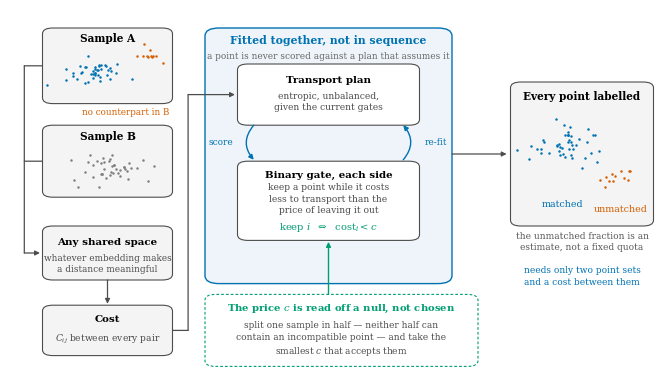

Python code for this plot:
"""Figure 1: a schematic of ConfidenceOT.

A drawn diagram, and a deliberately general one. The method takes two empirical
samples that need not describe the same populations, and returns a transport
plan together with a binary label on every point saying whether it had a
counterpart at all. Nothing in it is specific to transcriptomes, to tumours, or
to any one embedding: it needs two point sets and a cost between them.

What the picture asserts, all of it read off the implementation rather than
recalled:
  - the cost a pair pays is C_ij when both points are gated in and a flat c
    when either is gated out (``_block_objective`` in _cpu_uot.py),
  - a point is kept while transporting it costs less than abandoning it, scored
    over its current partners under M4-E and over the full entropic conditional
    under M4-R (the two branches of the gate coefficient),
  - c is the smallest value whose acceptance on two disjoint halves of one
    sample reaches the minimum (``within_side_null_costs`` and
    ``calibrate_confidence_cost``).

Usage:
  python scripts/make_method_schematic.py --out benchmark_results/journal_figure
"""

from __future__ import annotations

import argparse
import sys
from pathlib import Path

import numpy as np
import matplotlib as mpl

mpl.use("Agg")
import matplotlib.pyplot as plt
from matplotlib.patches import FancyArrowPatch, FancyBboxPatch

if hasattr(sys.stdout, "reconfigure"):
    sys.stdout.reconfigure(encoding="utf-8", errors="replace")

STYLE = {
    "font.family": "serif",
    "font.serif": ["DejaVu Serif"],
    "mathtext.fontset": "dejavuserif",
    "font.size": 8,
    "savefig.dpi": 400,
    "pdf.fonttype": 42,
    "ps.fonttype": 42,
}

C_SOURCE = "#0072B2"     # the first sample, and matched points
C_TARGET = "#7f7f7f"     # the second sample
C_DROP = "#D55E00"       # mass with no counterpart
C_PRICE = "#009E73"      # the rejection cost
C_EDGE = "#4d4d4d"
C_FILL = "#f4f4f4"
C_LOOP_FILL = "#eef4f9"


def box(axes, x0, y0, x1, y1, *, fill=C_FILL, edge=C_EDGE, lw=0.8, radius=1.6,
        z=2, dashed=False):
    axes.add_patch(FancyBboxPatch(
        (x0, y0), x1 - x0, y1 - y0,
        boxstyle=f"round,pad=0,rounding_size={radius}",
        facecolor=fill, edgecolor=edge, linewidth=lw, zorder=z,
        linestyle=(0, (2.5, 1.8)) if dashed else "solid",
    ))


def label(axes, x, y, text, *, size=7.2, weight="normal", colour="black",
          ha="center", va="center", z=5, spacing=1.35):
    axes.text(x, y, text, fontsize=size, fontweight=weight, color=colour,
              ha=ha, va=va, zorder=z, linespacing=spacing)


def arrow(axes, start, end, *, colour=C_EDGE, lw=0.9, style="-|>",
          connection="arc3,rad=0", z=3, mutation=7):
    axes.add_patch(FancyArrowPatch(
        start, end, arrowstyle=style, color=colour, linewidth=lw,
        connectionstyle=connection, mutation_scale=mutation, zorder=z,
        shrinkA=0, shrinkB=0,
    ))


def cloud(axes, centre, *, n, spread, colour, seed, size=3.2, z=4):
    rng = np.random.default_rng(seed)
    points = rng.normal(0.0, 1.0, size=(n, 2)) * spread + np.asarray(centre)
    axes.scatter(points[:, 0], points[:, 1], s=size, c=colour, linewidths=0,
                 zorder=z)


def draw(axes) -> None:
    axes.set_xlim(0, 100)
    axes.set_ylim(0, 100)
    axes.axis("off")

    # ---- inputs: two samples, one carrying mass with no counterpart -------
    # A and B are not consecutive steps, so they are bracketed into the shared
    # space rather than chained: an arrow from A to B would say the wrong thing
    # and, stacked as they are, would have to cross B to reach anything below.
    box(axes, 5, 74, 25, 95)
    label(axes, 15, 92, "Sample A", size=7.6, weight="bold")
    cloud(axes, (13, 83), n=42, spread=(2.7, 2.0), colour=C_SOURCE, seed=1)
    cloud(axes, (21.5, 87.5), n=11, spread=(1.0, 0.9), colour=C_DROP, seed=3)
    label(axes, 24.5, 71.5, "no counterpart in B", size=6.3, colour=C_DROP,
          ha="right")

    box(axes, 5, 48, 25, 68)
    label(axes, 15, 65, "Sample B", size=7.6, weight="bold")
    cloud(axes, (15, 56), n=42, spread=(3.0, 2.1), colour=C_TARGET, seed=2)

    for height in (84.5, 58.0):
        arrow(axes, (5, height), (2.2, height), style="-")
    arrow(axes, (2.2, 84.5), (2.2, 32.5), style="-")
    arrow(axes, (2.2, 32.5), (4.6, 32.5))

    box(axes, 5, 25, 25, 40)
    label(axes, 15, 35.5, "Any shared space", size=7.4, weight="bold")
    label(axes, 15, 29.5, "whatever embedding makes\na distance meaningful",
          size=6.4, colour="0.3")

    box(axes, 5, 4, 25, 18)
    label(axes, 15, 14, "Cost", size=7.4, weight="bold")
    label(axes, 15, 8.6, r"$C_{ij}$ between every pair", size=6.6,
          colour="0.3")

    arrow(axes, (15, 25), (15, 18.4))

    # ---- the joint fit ----------------------------------------------------
    box(axes, 30, 24, 68, 95, fill=C_LOOP_FILL, edge=C_SOURCE, lw=1.0,
        radius=2.2, z=1)
    label(axes, 49, 91.5, "Fitted together, not in sequence", size=7.8,
          weight="bold", colour=C_SOURCE)
    label(axes, 49, 87.2,
          "a point is never scored against a plan that assumes it",
          size=6.4, colour="0.4")

    box(axes, 35, 68, 63, 85, fill="white")
    label(axes, 49, 80.5, "Transport plan", size=7.4, weight="bold")
    label(axes, 49, 74.5, "entropic, unbalanced,\ngiven the current gates",
          size=6.6, colour="0.3")

    box(axes, 35, 36, 63, 58, fill="white")
    label(axes, 49, 54, "Binary gate, each side", size=7.4, weight="bold")
    label(axes, 49, 47.5,
          "keep a point while it costs\nless to transport than the\nprice of "
          "leaving it out", size=6.6, colour="0.3")
    label(axes, 49, 39.5, r"keep $i$  $\Leftrightarrow$  cost$_i < c$",
          size=7.2, colour=C_PRICE)

    arrow(axes, (37.5, 68), (37.5, 58.4), connection="arc3,rad=0.42",
          colour=C_SOURCE, lw=1.0)
    arrow(axes, (60.5, 58.4), (60.5, 68), connection="arc3,rad=0.42",
          colour=C_SOURCE, lw=1.0)
    # One word each: a two-line caption is wider than the gutter beside the
    # inner boxes and lands on the gate's border.
    label(axes, 32.5, 63.2, "score", size=6.4, colour=C_SOURCE)
    label(axes, 65.5, 63.2, "re-fit", size=6.4, colour=C_SOURCE)

    arrow(axes, (25, 11), (27.4, 11), style="-")
    arrow(axes, (27.4, 11), (27.4, 76.5), style="-")
    arrow(axes, (27.4, 76.5), (34.6, 76.5))

    # ---- where the price comes from ---------------------------------------
    box(axes, 30, 1, 72, 21, dashed=True, fill="white", edge=C_PRICE)
    label(axes, 51, 17, "The price $c$ is read off a null, not chosen",
          size=7.2, weight="bold", colour=C_PRICE)
    label(axes, 51, 8.5,
          "split one sample in half — neither half can\n"
          "contain an incompatible point — and take the\n"
          "smallest $c$ that accepts them",
          size=6.5, colour="0.3")
    arrow(axes, (49, 21), (49, 35.6), colour=C_PRICE, lw=1.0)

    # ---- output -----------------------------------------------------------
    box(axes, 77, 40, 99, 80)
    label(axes, 88, 76, "Every point labelled", size=7.6, weight="bold")
    cloud(axes, (86, 63), n=46, spread=(3.2, 3.4), colour=C_SOURCE, seed=7)
    cloud(axes, (94, 53), n=12, spread=(1.4, 1.6), colour=C_DROP, seed=8)
    label(axes, 85, 46, "matched", size=6.8, colour=C_SOURCE)
    label(axes, 94, 44.5, "unmatched", size=6.8, colour=C_DROP)
    arrow(axes, (68, 60), (76.4, 60))

    label(axes, 88, 35.5,
          "the unmatched fraction is an\nestimate, not a fixed quota",
          size=6.5, colour="0.35")

    label(axes, 88, 26,
          "needs only two point sets\nand a cost between them",
          size=6.5, colour=C_SOURCE)


def build(out: Path) -> None:
    with mpl.rc_context(STYLE):
        figure = plt.figure(figsize=(6.5, 3.6))
        axes = figure.add_axes([0, 0, 1, 1])
        draw(axes)
        out.mkdir(parents=True, exist_ok=True)
        stem = "fig_confidenceot_schematic"
        for extension in ("pdf", "png"):
            figure.savefig(out / f"{stem}.{extension}")
        plt.close(figure)
    print(f"wrote {out / (stem + '.pdf')}")
    print(f"wrote {out / (stem + '.png')}")


def main() -> None:
    parser = argparse.ArgumentParser(description=__doc__)
    parser.add_argument("--out", type=Path,
                        default=Path("benchmark_results/journal_figure"))
    build(parser.parse_args().out)


if __name__ == "__main__":
    main()
